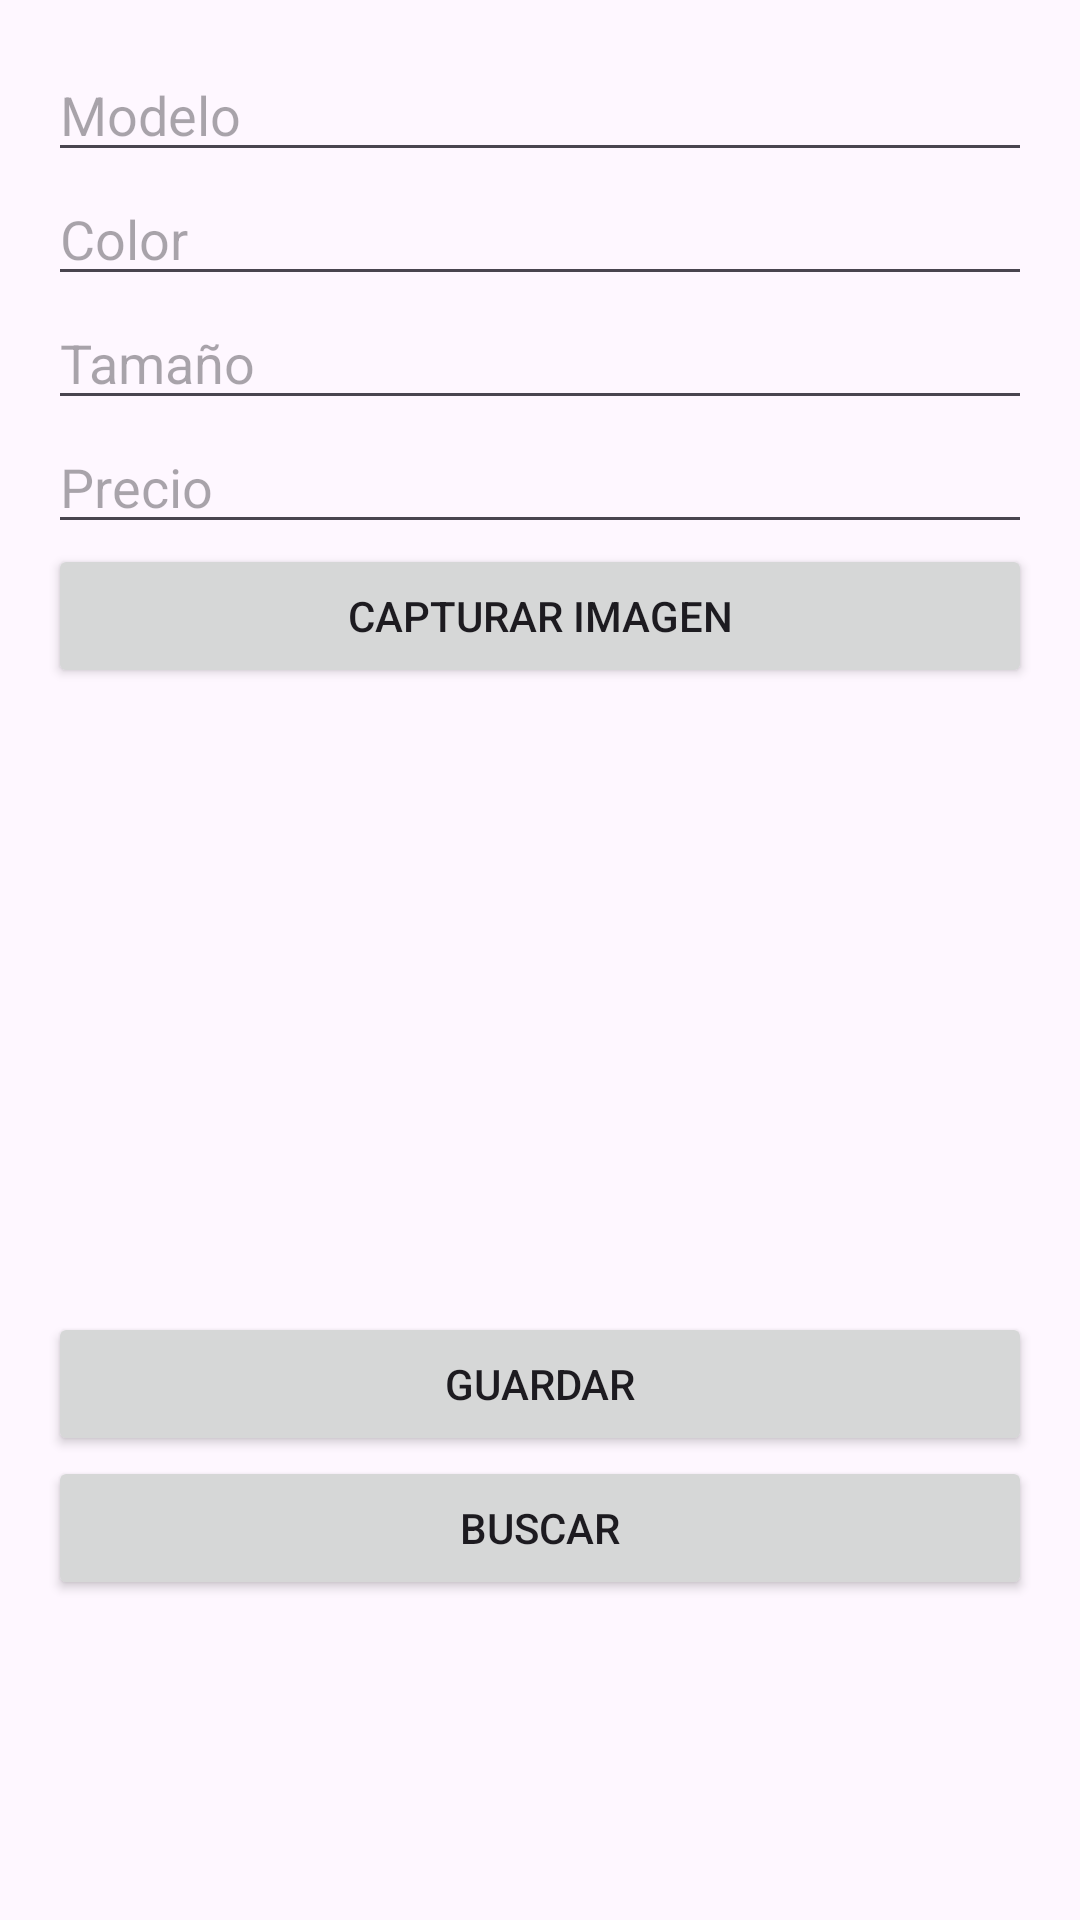

This screen was rendered from an Android layout file. Write that file and the resources it references.
<!-- AndroidManifest.xml: application theme Theme.ExamenSegundoParcial -->
<!-- res/layout/activity_catalog.xml -->
<LinearLayout xmlns:android="http://schemas.android.com/apk/res/android"
    android:layout_width="match_parent"
    android:layout_height="match_parent"
    android:orientation="vertical"
    android:padding="16dp">

    <EditText
        android:id="@+id/etModelo"
        android:layout_width="match_parent"
        android:layout_height="wrap_content"
        android:hint="Modelo" />

    <EditText
        android:id="@+id/etColor"
        android:layout_width="match_parent"
        android:layout_height="wrap_content"
        android:hint="Color" />

    <EditText
        android:id="@+id/etTamaño"
        android:layout_width="match_parent"
        android:layout_height="wrap_content"
        android:hint="Tamaño" />

    <EditText
        android:id="@+id/etPrecio"
        android:layout_width="match_parent"
        android:layout_height="wrap_content"
        android:hint="Precio"
        android:inputType="numberDecimal" />

    <Button
        android:id="@+id/btnCapturarImagen"
        android:layout_width="match_parent"
        android:layout_height="wrap_content"
        android:text="Capturar Imagen" />

    <ImageView
        android:id="@+id/imgBicicleta"
        android:layout_width="match_parent"
        android:layout_height="200dp"
        android:layout_marginTop="8dp"
        android:contentDescription="Imagen de la bicicleta" />

    <Button
        android:id="@+id/btnGuardar"
        android:layout_width="match_parent"
        android:layout_height="wrap_content"
        android:text="Guardar" />

    <Button
        android:id="@+id/btnBuscar"
        android:layout_width="match_parent"
        android:layout_height="wrap_content"
        android:text="Buscar" />

</LinearLayout>
<!-- resources referenced by this layout -->
<resources>
  <style name="Theme.ExamenSegundoParcial" parent="Base.Theme.ExamenSegundoParcial" />
  <style name="Base.Theme.ExamenSegundoParcial" parent="Theme.Material3.DayNight.NoActionBar">
          
          
      </style>
</resources>
